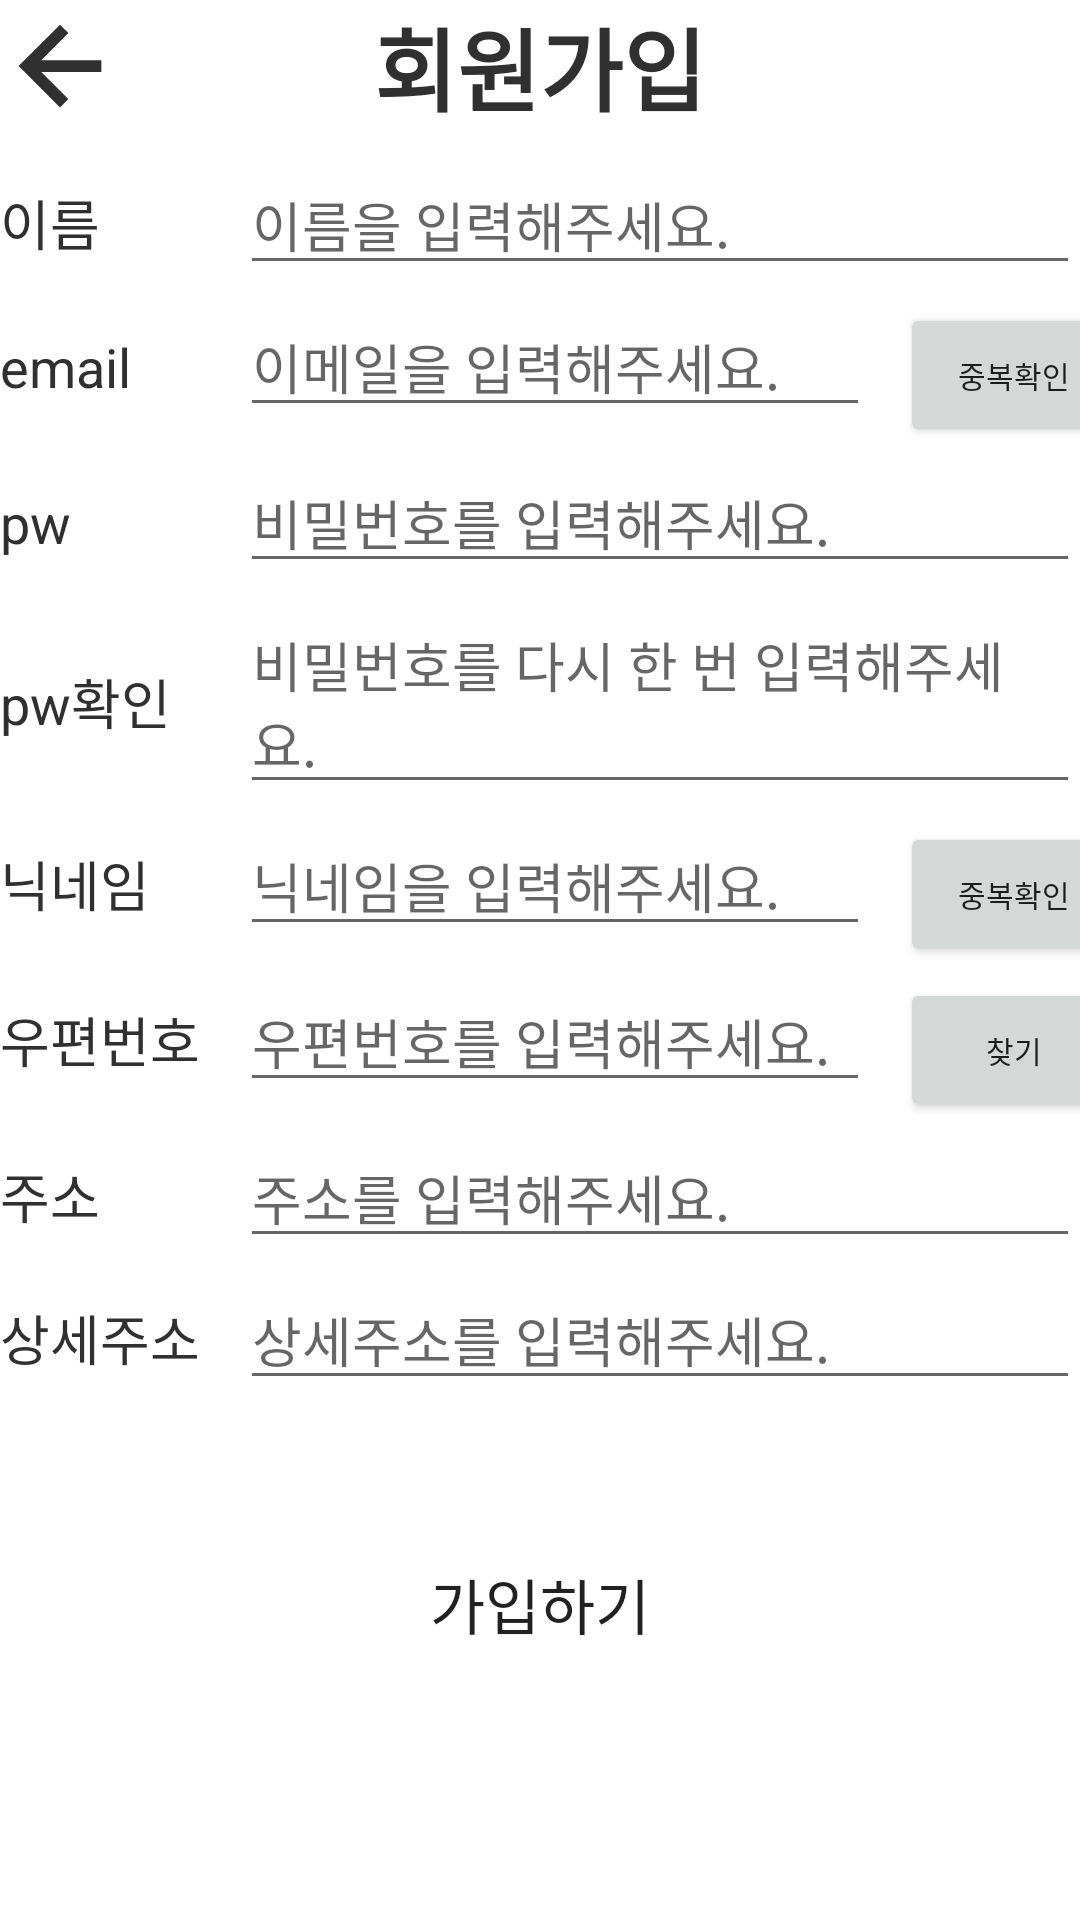

This screen was rendered from an Android layout file. Write that file and the resources it references.
<!-- AndroidManifest.xml: application theme Theme.WithPlanner -->
<!-- res/layout/activity_join.xml -->
<?xml version="1.0" encoding="utf-8"?>
<layout>

    <LinearLayout xmlns:android="http://schemas.android.com/apk/res/android"
        xmlns:app="http://schemas.android.com/apk/res-auto"
        xmlns:tools="http://schemas.android.com/tools"
        android:layout_width="match_parent"
        android:layout_height="match_parent"
        android:layout_marginLeft="14dp"
        android:layout_marginTop="12dp"
        android:layout_marginRight="14dp"
        android:orientation="vertical"
        tools:context=".JoinActivity">

        <androidx.constraintlayout.widget.ConstraintLayout
            android:layout_width="match_parent"
            android:layout_height="wrap_content"
            android:layout_marginBottom="8dp">

            <ImageView
                android:id="@+id/backBtn"
                android:layout_width="40dp"
                android:layout_height="40dp"
                android:src="@drawable/ic_arrow_back_48px"
                app:layout_constraintBottom_toBottomOf="parent"
                app:layout_constraintStart_toStartOf="parent"
                app:layout_constraintTop_toTopOf="parent" />

            <TextView
                android:layout_width="wrap_content"
                android:layout_height="wrap_content"
                android:text="회원가입"
                android:textColor="@color/black"
                android:textSize="30sp"
                android:textStyle="bold"
                app:layout_constraintBottom_toBottomOf="parent"
                app:layout_constraintEnd_toEndOf="parent"
                app:layout_constraintStart_toStartOf="parent"
                app:layout_constraintTop_toTopOf="parent" />
        </androidx.constraintlayout.widget.ConstraintLayout>

        <LinearLayout
            android:layout_width="match_parent"
            android:layout_height="wrap_content"
            android:layout_marginBottom="4dp">

            <TextView
                android:layout_width="80dp"
                android:layout_height="wrap_content"
                android:text="이름"
                android:textColor="@color/black"
                android:textSize="18sp" />

            <EditText
                android:id="@+id/name"
                android:layout_width="match_parent"
                android:layout_height="wrap_content"
                android:hint="이름을 입력해주세요."
                android:textSize="18sp" />
        </LinearLayout>

        <LinearLayout
            android:layout_width="match_parent"
            android:layout_height="wrap_content"
            android:layout_marginBottom="4dp">

            <TextView
                android:layout_width="80dp"
                android:layout_height="wrap_content"
                android:text="email"
                android:textColor="@color/black"
                android:textSize="18sp" />

            <EditText
                android:id="@+id/email"
                android:layout_width="210dp"
                android:layout_height="wrap_content"
                android:layout_marginRight="10dp"
                android:hint="이메일을 입력해주세요."
                android:textSize="18sp" />

            <Button
                android:layout_width="76dp"
                android:layout_height="wrap_content"
                android:text="중복확인"
                android:textSize="10sp" />
        </LinearLayout>

        <LinearLayout
            android:layout_width="match_parent"
            android:layout_height="wrap_content"
            android:layout_marginBottom="4dp">

            <TextView
                android:layout_width="80dp"
                android:layout_height="wrap_content"
                android:text="pw"
                android:textColor="@color/black"
                android:textSize="18sp" />

            <EditText
                android:id="@+id/password"
                android:layout_width="match_parent"
                android:layout_height="wrap_content"
                android:hint="비밀번호를 입력해주세요."
                android:textSize="18sp" />
        </LinearLayout>

        <LinearLayout
            android:layout_width="match_parent"
            android:layout_height="wrap_content"
            android:layout_marginBottom="4dp">

            <TextView
                android:layout_width="80dp"
                android:layout_height="wrap_content"
                android:text="pw확인"
                android:textColor="@color/black"
                android:textSize="18sp" />

            <EditText
                android:id="@+id/repassword"
                android:layout_width="match_parent"
                android:layout_height="wrap_content"
                android:hint="비밀번호를 다시 한 번 입력해주세요."
                android:textSize="18sp" />
        </LinearLayout>

        <LinearLayout
            android:layout_width="match_parent"
            android:layout_height="wrap_content"
            android:layout_marginBottom="4dp">

            <TextView
                android:layout_width="80dp"
                android:layout_height="wrap_content"
                android:text="닉네임"
                android:textColor="@color/black"
                android:textSize="18sp" />

            <EditText
                android:id="@+id/nickname"
                android:layout_width="210dp"
                android:layout_height="wrap_content"
                android:layout_marginRight="10dp"
                android:hint="닉네임을 입력해주세요."
                android:textSize="18sp" />

            <Button
                android:layout_width="76dp"
                android:layout_height="wrap_content"
                android:text="중복확인"
                android:textSize="10sp" />
        </LinearLayout>

        <LinearLayout
            android:layout_width="match_parent"
            android:layout_height="wrap_content"
            android:layout_marginBottom="4dp">

            <TextView
                android:layout_width="80dp"
                android:layout_height="wrap_content"
                android:text="우편번호"
                android:textColor="@color/black"
                android:textSize="18sp" />

            <EditText
                android:id="@+id/zipcode"
                android:layout_width="210dp"
                android:layout_height="wrap_content"
                android:layout_marginRight="10dp"
                android:hint="우편번호를 입력해주세요."
                android:textSize="18sp" />

            <Button
                android:layout_width="76dp"
                android:layout_height="wrap_content"
                android:text="찾기"
                android:textSize="10sp" />
        </LinearLayout>

        <LinearLayout
            android:layout_width="match_parent"
            android:layout_height="wrap_content"
            android:layout_marginBottom="4dp">

            <TextView
                android:layout_width="80dp"
                android:layout_height="wrap_content"
                android:text="주소"
                android:textColor="@color/black"
                android:textSize="18sp" />

            <EditText
                android:id="@+id/address1"
                android:layout_width="match_parent"
                android:layout_height="wrap_content"
                android:hint="주소를 입력해주세요."
                android:textSize="18sp" />
        </LinearLayout>

        <LinearLayout
            android:layout_width="match_parent"
            android:layout_height="wrap_content"
            android:layout_marginBottom="40dp">

            <TextView
                android:layout_width="80dp"
                android:layout_height="wrap_content"
                android:text="상세주소"
                android:textColor="@color/black"
                android:textSize="18sp" />

            <EditText
                android:id="@+id/address2"
                android:layout_width="match_parent"
                android:layout_height="wrap_content"
                android:hint="상세주소를 입력해주세요."
                android:textSize="18sp" />
        </LinearLayout>

        <Button
            android:id="@+id/joinBtn"
            android:layout_width="match_parent"
            android:layout_height="56dp"
            android:layout_marginLeft="14dp"
            android:layout_marginRight="14dp"
            android:layout_marginBottom="100dp"
            android:background="@drawable/round_btn"
            android:text="가입하기"
            android:textSize="20sp"
            app:layout_constraintBottom_toBottomOf="parent" />
    </LinearLayout>
</layout>
<!-- resources referenced by this layout -->
<resources>
  <color name="black">#313030</color>
  <!-- drawable ic_arrow_back_48px (drawable) -->
  <vector xmlns:android="http://schemas.android.com/apk/res/android"
      android:width="48dp"
      android:height="48dp"
      android:viewportWidth="48"
      android:viewportHeight="48"
      android:tint="@color/black">
    <path
        android:fillColor="@android:color/white"
        android:pathData="M24,40.55 L7.45,24 24,7.45 27.35,10.75 16.5,21.65H40.55V26.35H16.5L27.35,37.2Z"/>
  </vector>
  <style name="Theme.WithPlanner" parent="Theme.MaterialComponents.DayNight.DarkActionBar">
          
          <item name="windowNoTitle">true</item>
          <item name="colorPrimary">@color/green</item>
          <item name="colorPrimaryVariant">@color/green</item>
          <item name="colorOnPrimary">@color/white</item>
          
          <item name="colorSecondary">@color/light_green</item>
          <item name="colorSecondaryVariant">@color/light_green</item>
          <item name="colorOnSecondary">@color/black</item>
          
          <item name="android:statusBarColor" tools:targetApi="l">?attr/colorPrimaryVariant</item>
          
          <item name="android:timePickerStyle">@style/MyTimePickerTheme</item>
      </style>
  <color name="green">#57D182</color>
  <color name="white">#FFFFFFFF</color>
  <color name="light_green">#7AD69A</color>
  <style name="MyTimePickerTheme" parent="android:Widget.Material.Light.TimePicker">
          <item name="android:timePickerMode">spinner</item>
      </style>
</resources>
